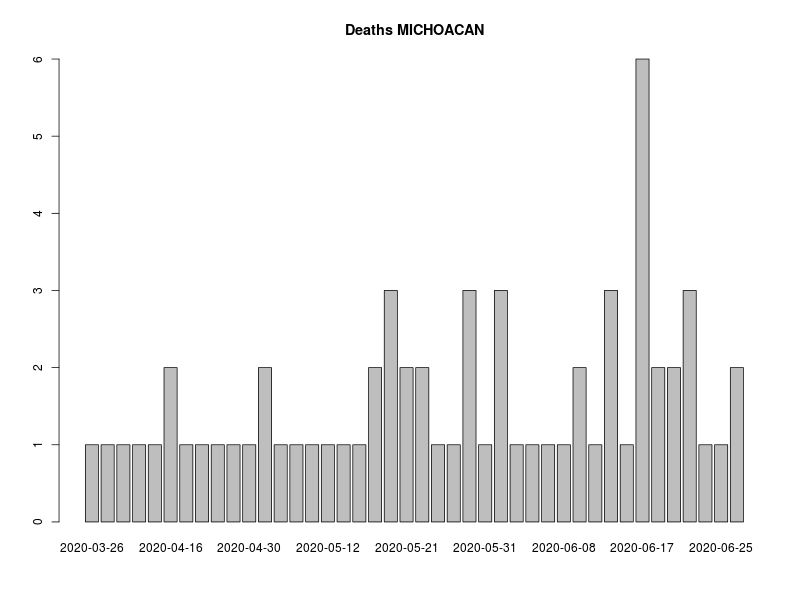

Data behind this chart, as committed beside it:
, FECHA_DEF, RESULTADO, RESULTADO_ACUM, RESULTADO7D, RESULTADO_ACUM7D
1, 2020-03-26, 1, 1, 0, 0
2, 2020-04-10, 1, 2, 0, 0
3, 2020-04-13, 1, 3, 0, 0
4, 2020-04-14, 1, 4, 0, 0
5, 2020-04-15, 1, 5, 0, 0
6, 2020-04-16, 2, 7, 0, 0
7, 2020-04-19, 1, 8, 0, 0
8, 2020-04-20, 1, 9, 1.286, 5.571
9, 2020-04-28, 1, 10, 1.286, 6.857
10, 2020-04-29, 1, 11, 1.286, 8.143
11, 2020-04-30, 1, 12, 1.286, 9.429
12, 2020-05-04, 2, 14, 1.429, 10.86
13, 2020-05-07, 1, 15, 1.429, 12.29
14, 2020-05-08, 1, 16, 1.286, 13.57
15, 2020-05-10, 1, 17, 1.286, 14.86
16, 2020-05-12, 1, 18, 1.286, 16.14
17, 2020-05-13, 1, 19, 1.286, 17.43
18, 2020-05-16, 1, 20, 1.286, 18.71
19, 2020-05-17, 2, 22, 1.429, 20.14
20, 2020-05-20, 3, 25, 1.571, 21.71
21, 2020-05-21, 2, 27, 1.714, 23.43
22, 2020-05-24, 2, 29, 1.857, 25.29
23, 2020-05-25, 1, 30, 1.857, 27.14
24, 2020-05-26, 1, 31, 1.857, 29
25, 2020-05-28, 3, 34, 2.143, 31.14
26, 2020-05-31, 1, 35, 2.143, 33.29
27, 2020-06-01, 3, 38, 2.286, 35.57
28, 2020-06-03, 1, 39, 2, 37.57
29, 2020-06-05, 1, 40, 1.857, 39.43
30, 2020-06-07, 1, 41, 1.714, 41.14
31, 2020-06-08, 1, 42, 1.714, 42.86
32, 2020-06-10, 2, 44, 1.857, 44.71
33, 2020-06-11, 1, 45, 1.571, 46.29
34, 2020-06-13, 3, 48, 1.857, 48.14
35, 2020-06-16, 1, 49, 1.571, 49.71
36, 2020-06-17, 6, 55, 2.286, 52
37, 2020-06-18, 2, 57, 2.429, 54.43
38, 2020-06-19, 2, 59, 2.571, 57
39, 2020-06-21, 3, 62, 2.857, 59.86
40, 2020-06-24, 1, 63, 2.714, 62.57
41, 2020-06-25, 1, 64, 2.714, 65.29
42, 2020-06-26, 2, 66, 2.571, 67.86
43, 2020-06-27, 2, 68, 2.714, 70.57
44, 2020-07-01, 2, 70, 2.143, 72.71
45, 2020-07-02, 1, 71, 2, 74.71
46, 2020-07-04, 2, 73, 2, 76.71
47, 2020-07-05, 2, 75, 1.857, 78.57
48, 2020-07-07, 1, 76, 1.857, 80.43
49, 9999-99-99, 1065, 1141, 153.9, 234.3
